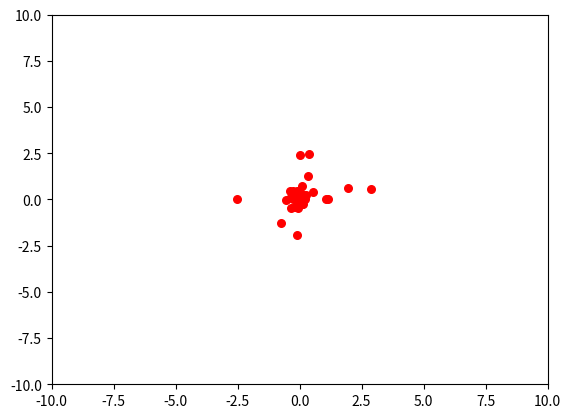

Python code for this plot:
# -*- coding: utf-8 -*-

"""
@File    : PSO.py
@Author  : Hangcheng
@Time    : 2021/3/24 16:49
"""

import numpy as np
import matplotlib.pyplot as plt


def get_fitness(x):
    return np.sum(np.square(x), axis=1)


class PSO(object):
    def __init__(self, population, max_step, solving_range, learning_rate, bia, dimension):
        """

        :type solving_range: list
        """
        self.max_step = max_step  # 循环的最大部署
        self.dim = dimension  # 搜索的维度
        self.population = population  # 粒子的个数
        self.solving_range = solving_range  # 求解的范围
        self.c1 = self.c2 = learning_rate  # 学习因子，一般为2
        self.w = bia  # 惯性权重

        self.x = np.random.uniform(low=solving_range[0], high=solving_range[1],
                                   size=(self.population, self.dim))
        # 随机初始化粒子的位置

        self.v = np.random.rand(self.population, self.dim)  # 随机初始化粒子的速度

        self.p = self.x  # 目前为止个体好的位置

        fitness = get_fitness(self.x)  # 计算各点到最优位置的距离

        self.pg = self.x[np.argmin(fitness)]  # 求解全局最小的位置

        self.individual_best_fitness = fitness  # 个体的最优适应度
        self.global_best_fitness = np.min(fitness)  # 全局的最优适应度

    def update(self):
        r1 = np.random.rand(self.population, self.dim)
        r2 = np.random.rand(self.population, self.dim)  # 随机初始化
        self.v = self.w * self.v + self.c1 * r1 * (self.p - self.x) + self.c2 * r2 * (self.pg - self.x)
        self.x = self.v + self.x  # 更新位置和速度
        fitness = get_fitness(self.x)
        update_id = np.greater(self.individual_best_fitness, fitness)  # 需要更新的个体
        self.p[update_id] = self.x[update_id]
        # 新一代出现了更小的fitness，所以更新全局最优fitness和位置
        if np.min(fitness) < self.global_best_fitness:
            self.pg = self.x[np.argmin(fitness)]
            self.global_best_fitness = np.min(fitness)
        print('最优适应度: %.5f, 平均适应度: %.5f' % (self.global_best_fitness, np.mean(fitness)))

    def evolve(self):
        fig = plt.figure()
        for i in range(self.max_step):
            plt.clf()
            plt.scatter(self.x[:, 0], self.x[:, 1], s=30, color='r')
            plt.xlim(self.solving_range[0], self.solving_range[1])
            plt.ylim(self.solving_range[0], self.solving_range[1])
            plt.pause(0.01)
            self.update()
            plt.show()


pso = PSO(population=50,
          max_step=20,
          solving_range=[-10, 10],
          learning_rate=2,
          bia=0.6,
          dimension=2)
pso.evolve()
